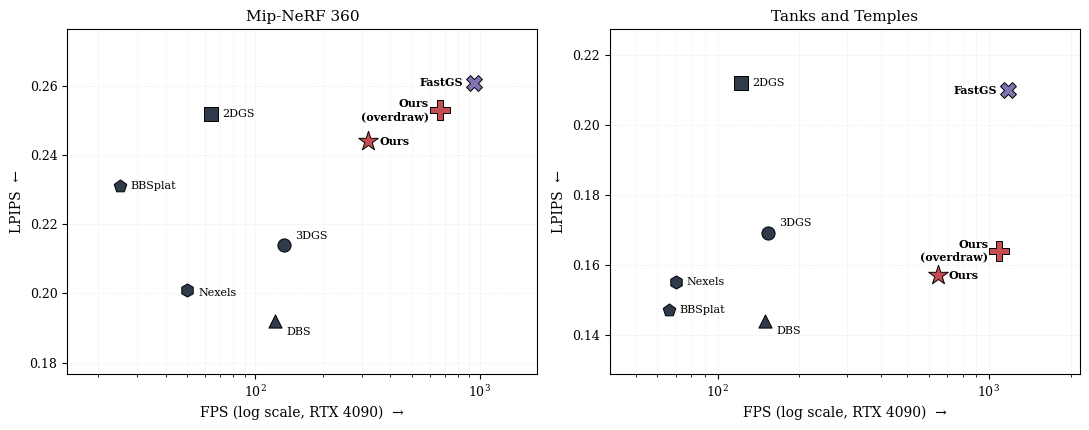

Python code for this plot: (Note: this script raises an exception after producing the figure.)
#!/usr/bin/env python3
"""LPIPS vs FPS scatter plot for the paper's quantitative table.

Each method gets its own marker shape; the method name is printed to the
right of the marker (no separate legend). Two-word names break across
two lines.
"""

import matplotlib.pyplot as plt
import matplotlib as mpl

mpl.rcParams.update({
    "font.family": "serif",
    "font.size": 10,
    "axes.titlesize": 11,
    "axes.labelsize": 10,
    "xtick.labelsize": 9,
    "ytick.labelsize": 9,
})

# (label, marker, color, lpips_tnt, fps_tnt, lpips_m360, fps_m360, role)
# role: "ours"  -> red, large; "fastgs" -> purple; others -> dark slate.
DATA = [
    ("3DGS",            "o", "#2F3A4A", 0.169, 154,  0.214, 134),
    ("2DGS",            "s", "#2F3A4A", 0.212, 122,  0.252, 64),
    ("DBS",             "^", "#2F3A4A", 0.144, 150,  0.192, 123),
    ("BBSplat",         "p", "#2F3A4A", 0.147, 66,   0.231, 25),
    ("Nexels",          "h", "#2F3A4A", 0.155, 70,   0.201, 50),
    ("FastGS",          "X", "#8172B2", 0.210, 1173, 0.261, 942),
    ("Ours",            "*", "#C44E52", 0.157, 648,  0.244, 319),
    ("Ours\n(overdraw)","P", "#C44E52", 0.164, 1094, 0.253, 664),
]

# Per-method, per-dataset annotation offsets (in points) and alignment.
# Default = (8, 0, "left", "center")
OFFSETS_M360 = {
    "3DGS":            (8,  3, "left",  "bottom"),
    "2DGS":            (8,  0, "left",  "center"),
    "DBS":             (8, -4, "left",  "top"),
    "BBSplat":         (8,  0, "left",  "center"),
    "Nexels":          (8, -2, "left",  "center"),
    "FastGS":          (-8, 0, "right", "center"),
    "Ours":            (8,  0, "left",  "center"),
    "Ours\n(overdraw)":(-8, 0, "right", "center"),
}
OFFSETS_TNT = {
    "3DGS":            (8,  4, "left",  "bottom"),
    "2DGS":            (8,  0, "left",  "center"),
    "DBS":             (8, -4, "left",  "top"),
    "BBSplat":         (8,  0, "left",  "center"),
    "Nexels":          (8,  0, "left",  "center"),
    "FastGS":          (-8, 0, "right", "center"),
    "Ours":            (8,  0, "left",  "center"),
    "Ours\n(overdraw)":(-8, 0, "right", "center"),
}


def plot_subplot(ax, *, lpips_key, fps_key, title, offsets):
    for name, marker, color, ltnt, ftnt, l360, f360 in DATA:
        lpips = {"tnt": ltnt, "m360": l360}[lpips_key]
        fps   = {"tnt": ftnt, "m360": f360}[fps_key]

        is_ours = color == "#C44E52"
        is_fastgs = color == "#8172B2"
        size = 220 if is_ours else (130 if is_fastgs else 90)
        edge = "black"
        linewidth = 0.7

        ax.scatter(fps, lpips, marker=marker, c=color, s=size,
                   edgecolors=edge, linewidths=linewidth, zorder=3)

        dx, dy, ha, va = offsets[name]
        weight = "bold" if is_ours or is_fastgs else "normal"
        ax.annotate(name, (fps, lpips), xytext=(dx, dy),
                    textcoords="offset points",
                    fontsize=8, ha=ha, va=va, weight=weight, zorder=4)

    ax.set_xscale("log")
    ax.set_xlabel("FPS (log scale, RTX 4090)  →")
    ax.set_ylabel("LPIPS  ←")
    ax.set_title(title)
    ax.grid(True, which="both", alpha=0.25, linestyle="--", linewidth=0.4)
    ax.set_axisbelow(True)


fig, axes = plt.subplots(1, 2, figsize=(11, 4.4), sharey=False)

plot_subplot(axes[0], lpips_key="m360", fps_key="m360",
             title="Mip-NeRF 360", offsets=OFFSETS_M360)
plot_subplot(axes[1], lpips_key="tnt", fps_key="tnt",
             title="Tanks and Temples", offsets=OFFSETS_TNT)

# Pad x-axis so right-anchored labels (FastGS, Ours (overdraw)) don't clip.
for ax in axes:
    xlo, xhi = ax.get_xlim()
    ax.set_xlim(xlo * 0.7, xhi * 1.6)
    ylo, yhi = ax.get_ylim()
    pad = 0.012
    ax.set_ylim(ylo - pad, yhi + pad)

plt.tight_layout()
out_pdf = "/home/nilkel/Projects/nest-splatting/docs/figs/diagrams/lpips_vs_fps.pdf"
out_png = "/home/nilkel/Projects/nest-splatting/docs/figs/diagrams/lpips_vs_fps.png"
plt.savefig(out_pdf, bbox_inches="tight", dpi=300)
plt.savefig(out_png, bbox_inches="tight", dpi=200)
print(f"Wrote {out_pdf}")
print(f"Wrote {out_png}")
